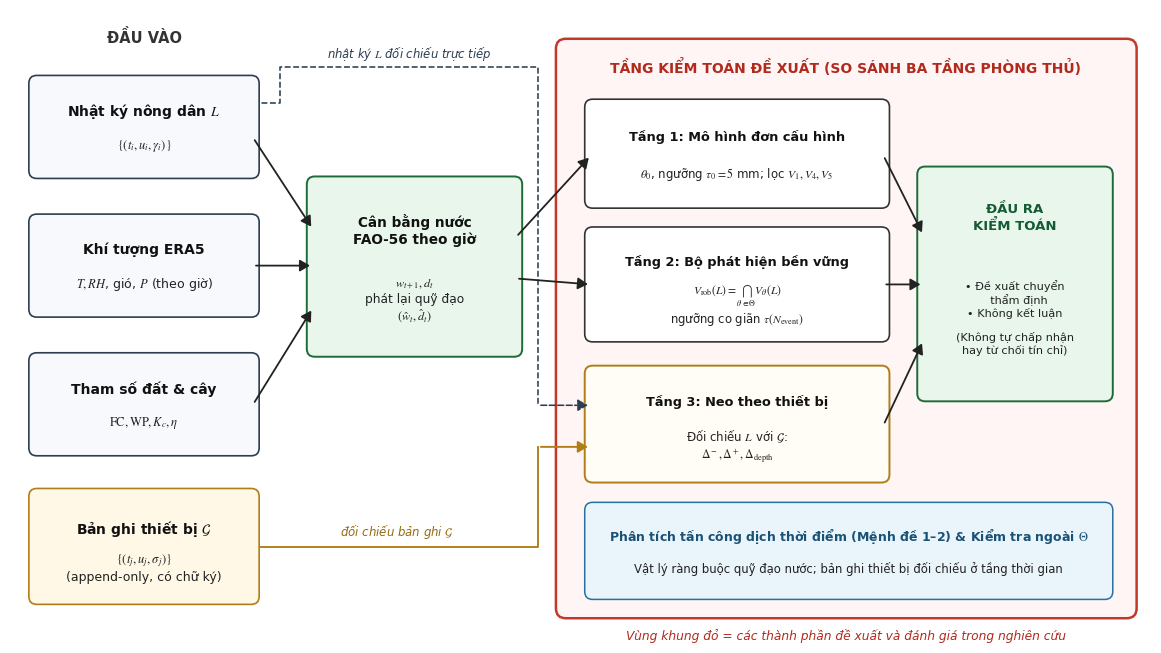

Write the Python code that produced this figure. (Note: this script raises an exception after producing the figure.)
import matplotlib.pyplot as plt
from matplotlib.patches import FancyBboxPatch, FancyArrowPatch

plt.rcParams['font.family'] = 'DejaVu Sans'
plt.rcParams['mathtext.fontset'] = 'stix'

fig, ax = plt.subplots(figsize=(11.5, 6.4), dpi=300)
ax.set_xlim(0, 11.5)
ax.set_ylim(0, 6.4)
ax.axis('off')

def box(x, y, w, h, title, body="", fc="white", ec="#222222", lw=1.2, title_fs=10, body_fs=9, title_color="#111111", title_y=0.68, body_y=0.30):
    p = FancyBboxPatch((x, y), w, h, boxstyle="round,pad=0.06,rounding_size=0.08",
                       facecolor=fc, edgecolor=ec, linewidth=lw, zorder=3)
    ax.add_patch(p)
    if body:
        ax.text(x + w/2, y + h*title_y, title, ha='center', va='center',
                fontsize=title_fs, fontweight='bold', color=title_color, zorder=4)
        ax.text(x + w/2, y + h*body_y, body, ha='center', va='center',
                fontsize=body_fs, color="#222222", zorder=4)
    else:
        ax.text(x + w/2, y + h/2, title, ha='center', va='center',
                fontsize=title_fs, fontweight='bold', color=title_color, zorder=4)

def arrow(x1, y1, x2, y2, color="#222222", ls="-", lw=1.3):
    arr = FancyArrowPatch((x1, y1), (x2, y2),
                          arrowstyle="-|>,head_length=6,head_width=3.5",
                          color=color, linestyle=ls, linewidth=lw, zorder=5)
    ax.add_patch(arr)

# --- Left column: Inputs ---
ax.text(1.35, 6.12, "ĐẦU VÀO", ha='center', va='center', fontsize=10.5, fontweight='bold', color="#333333")
box(0.25, 4.75, 2.2, 0.92, "Nhật ký nông dân $L$", r"$\{(t_i, u_i, \gamma_i)\}$", fc="#F7F9FC", ec="#2C3E50")
box(0.25, 3.35, 2.2, 0.92, "Khí tượng ERA5", r"$T, RH$, gió, $P$ (theo giờ)", fc="#F7F9FC", ec="#2C3E50")
box(0.25, 1.95, 2.2, 0.92, "Tham số đất & cây", r"$\mathrm{FC}, \mathrm{WP}, K_c, \eta$", fc="#F7F9FC", ec="#2C3E50")
box(0.25, 0.45, 2.2, 1.05, r"Bản ghi thiết bị $\mathcal{G}$", r"$\{(t_j, u_j, \sigma_j)\}$" + "\n(append-only, có chữ ký)", fc="#FFF8E7", ec="#B07D18")

# --- Middle: FAO-56 physical replay ---
box(3.05, 2.95, 2.05, 1.70, "Cân bằng nước\nFAO-56 theo giờ",
    r"$w_{t+1}, d_t$" + "\nphát lại quỹ đạo\n" + r"$(\hat{w}_t, \hat{d}_t)$",
    fc="#E8F6EC", ec="#1E6B3A", lw=1.4, title_fs=9.8, body_fs=8.8, title_y=0.72, body_y=0.30)

# Arrows from inputs to FAO-56
arrow(2.45, 5.10, 3.05, 4.18)
arrow(2.45, 3.81, 3.05, 3.81)
arrow(2.45, 2.41, 3.05, 3.38)

# --- Red proposed audit region ---
red_rect = FancyBboxPatch((5.55, 0.30), 5.75, 5.75, boxstyle="round,pad=0.05,rounding_size=0.10",
                          facecolor="#FFF5F5", edgecolor="#C0392B", linewidth=1.8, zorder=1)
ax.add_patch(red_rect)
ax.text(8.42, 5.82, "TẦNG KIỂM TOÁN ĐỀ XUẤT (SO SÁNH BA TẦNG PHÒNG THỦ)",
        ha='center', va='center', fontsize=10, fontweight='bold', color="#B02A1E", zorder=2)

# Three parallel defense tiers
box(5.85, 4.45, 2.95, 0.98, "Tầng 1: Mô hình đơn cấu hình",
    r"$\theta_0$, ngưỡng $\tau_0=5$ mm; lọc $V_1, V_4, V_5$",
    fc="white", ec="#333333", title_fs=9.3, body_fs=8.5)

box(5.85, 3.10, 2.95, 1.04, r"Tầng 2: Bộ phát hiện bền vững",
    r"$V_{\mathrm{rob}}(L)=\bigcap_{\theta\in\Theta}V_\theta(L)$" + "\n" + r"ngưỡng co giãn $\tau(N_{\mathrm{event}})$",
    fc="white", ec="#333333", title_fs=9.3, body_fs=8.4, title_y=0.73, body_y=0.30)

box(5.85, 1.68, 2.95, 1.06, r"Tầng 3: Neo theo thiết bị",
    r"Đối chiếu $L$ với $\mathcal{G}$:" + "\n" + r"$\Delta^-, \Delta^+, \Delta_{\mathrm{depth}}$",
    fc="#FFFDF6", ec="#B07D18", lw=1.4, title_fs=9.3, body_fs=8.5, title_y=0.72, body_y=0.30)

# Analysis note box at bottom inside red region
box(5.85, 0.50, 5.20, 0.86, r"Phân tích tấn công dịch thời điểm (Mệnh đề 1–2) & Kiểm tra ngoài $\Theta$",
    "Vật lý ràng buộc quỹ đạo nước; bản ghi thiết bị đối chiếu ở tầng thời gian",
    fc="#EAF4FB", ec="#2471A3", lw=1.1, title_fs=9.0, body_fs=8.4, title_color="#1A5276")

# Output box on the right inside red region
box(9.20, 2.50, 1.85, 2.25, "ĐẦU RA\nKIỂM TOÁN",
    "• Đề xuất chuyển\n  thẩm định\n• Không kết luận\n\n(Không tự chấp nhận\nhay từ chối tín chỉ)",
    fc="#E8F6EC", ec="#1E6B3A", lw=1.4, title_fs=9.5, body_fs=8.1, title_color="#145A32", title_y=0.80, body_y=0.35)

# Arrows from FAO-56 to Tier 1 and Tier 2
arrow(5.10, 4.10, 5.85, 4.92)
arrow(5.10, 3.68, 5.85, 3.62)

# Arrow from L directly to Tier 3 (cleanly routed from right edge of L, avoiding ĐẦU VÀO)
ax.plot([2.45, 2.72, 2.72, 5.32, 5.32], [5.45, 5.45, 5.82, 5.82, 2.40], color="#2C3E50", lw=1.15, ls="--", zorder=2)
arrow(5.32, 2.40, 5.85, 2.40, color="#2C3E50", ls="--", lw=1.15)
ax.text(4.02, 5.96, "nhật ký $L$ đối chiếu trực tiếp", ha='center', va='center', fontsize=8.4, color="#2C3E50", style='italic')

# Arrow from device log G directly to Tier 3
ax.plot([2.45, 5.32, 5.32], [0.97, 0.97, 1.98], color="#B07D18", lw=1.35, ls="-", zorder=2)
arrow(5.32, 1.98, 5.85, 1.98, color="#B07D18", lw=1.35)
ax.text(3.90, 1.13, r"đối chiếu bản ghi $\mathcal{G}$", ha='center', va='center', fontsize=8.5, color="#9A6B0E", style='italic')

# Arrows from 3 tiers to Output
arrow(8.80, 4.92, 9.20, 4.12)
arrow(8.80, 3.62, 9.20, 3.62)
arrow(8.80, 2.20, 9.20, 3.05)

# Footer note
ax.text(8.42, 0.08, "Vùng khung đỏ = các thành phần đề xuất và đánh giá trong nghiên cứu",
        ha='center', va='center', fontsize=8.8, color="#B02A1E", style='italic')

plt.tight_layout(pad=0.2)
out = "figures/fig_architecture.png"
plt.savefig(out, dpi=300, bbox_inches='tight', facecolor='white')
print("Saved:", out)
